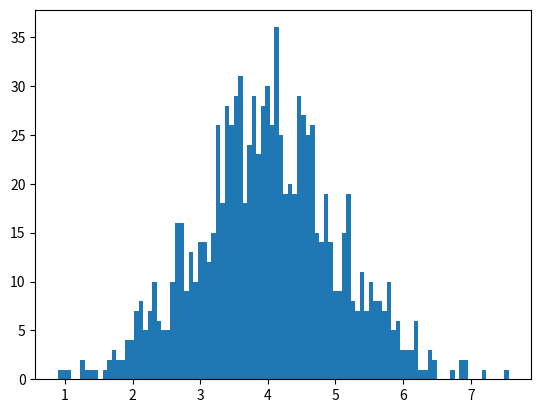

Write the Python code that produced this figure. (Note: this script raises an exception after producing the figure.)
#!/usr/bin/env python3
# -*- coding: utf-8 -*-
"""
Created on Wed Mar 27 16:48:13 2019

[redacted]

Learning how probability transforms work

"""

import scipy.stats as st
import numpy as np
import scipy as sp
import matplotlib.pylab as plt

x = np.linspace(0, 10, 1000)
x_rv = st.norm.rvs(4,1, 1000)
y_rv = np.log(x_rv)
z_rv = np.exp(x_rv) # Z has a log-normal distribution 

# pdf of x
plt.figure()
plt.hist(x_rv, 100, normed=True)
plt.plot(x, st.norm.pdf(x, 4, 1))

# pdf of log(x)
plt.figure()
plt.hist(y_rv, 100, normed=True)
plt.plot(x, st.norm.pdf(np.exp(x), 4, 1)*np.exp(x))

# pdf of e^x

x = np.linspace(0,1500, 10000)
plt.figure()
plt.hist(z_rv, 100, normed=True)
plt.plot(x, st.norm.pdf(np.log(x),4, 1)/x)
#plt.plot(x, st.lognorm.pdf(x, loc=4, s=1, scale=np.exp(4)))

# VI to fit a bivariate distribution of Gaussian / Non-Gaussian

x = st.lognorm.rvs(loc=0, scale=1.0, s=1, size=1000)
y = st.lognorm.rvs(loc=1.0, scale=2.0, s=1, size=1000)
sns.kdeplot(data= x, data2=y, shade=True, shade_lowest=False)


with pm.Model() as model:
  
    obs = pm.Normal('obs', mu=mu, sd=sd, observed=np.random.randn(100))
    approx_ADVI = pm.fit()
    approx_fullrankADVI = pm.fit(method='fullrank_advi')



